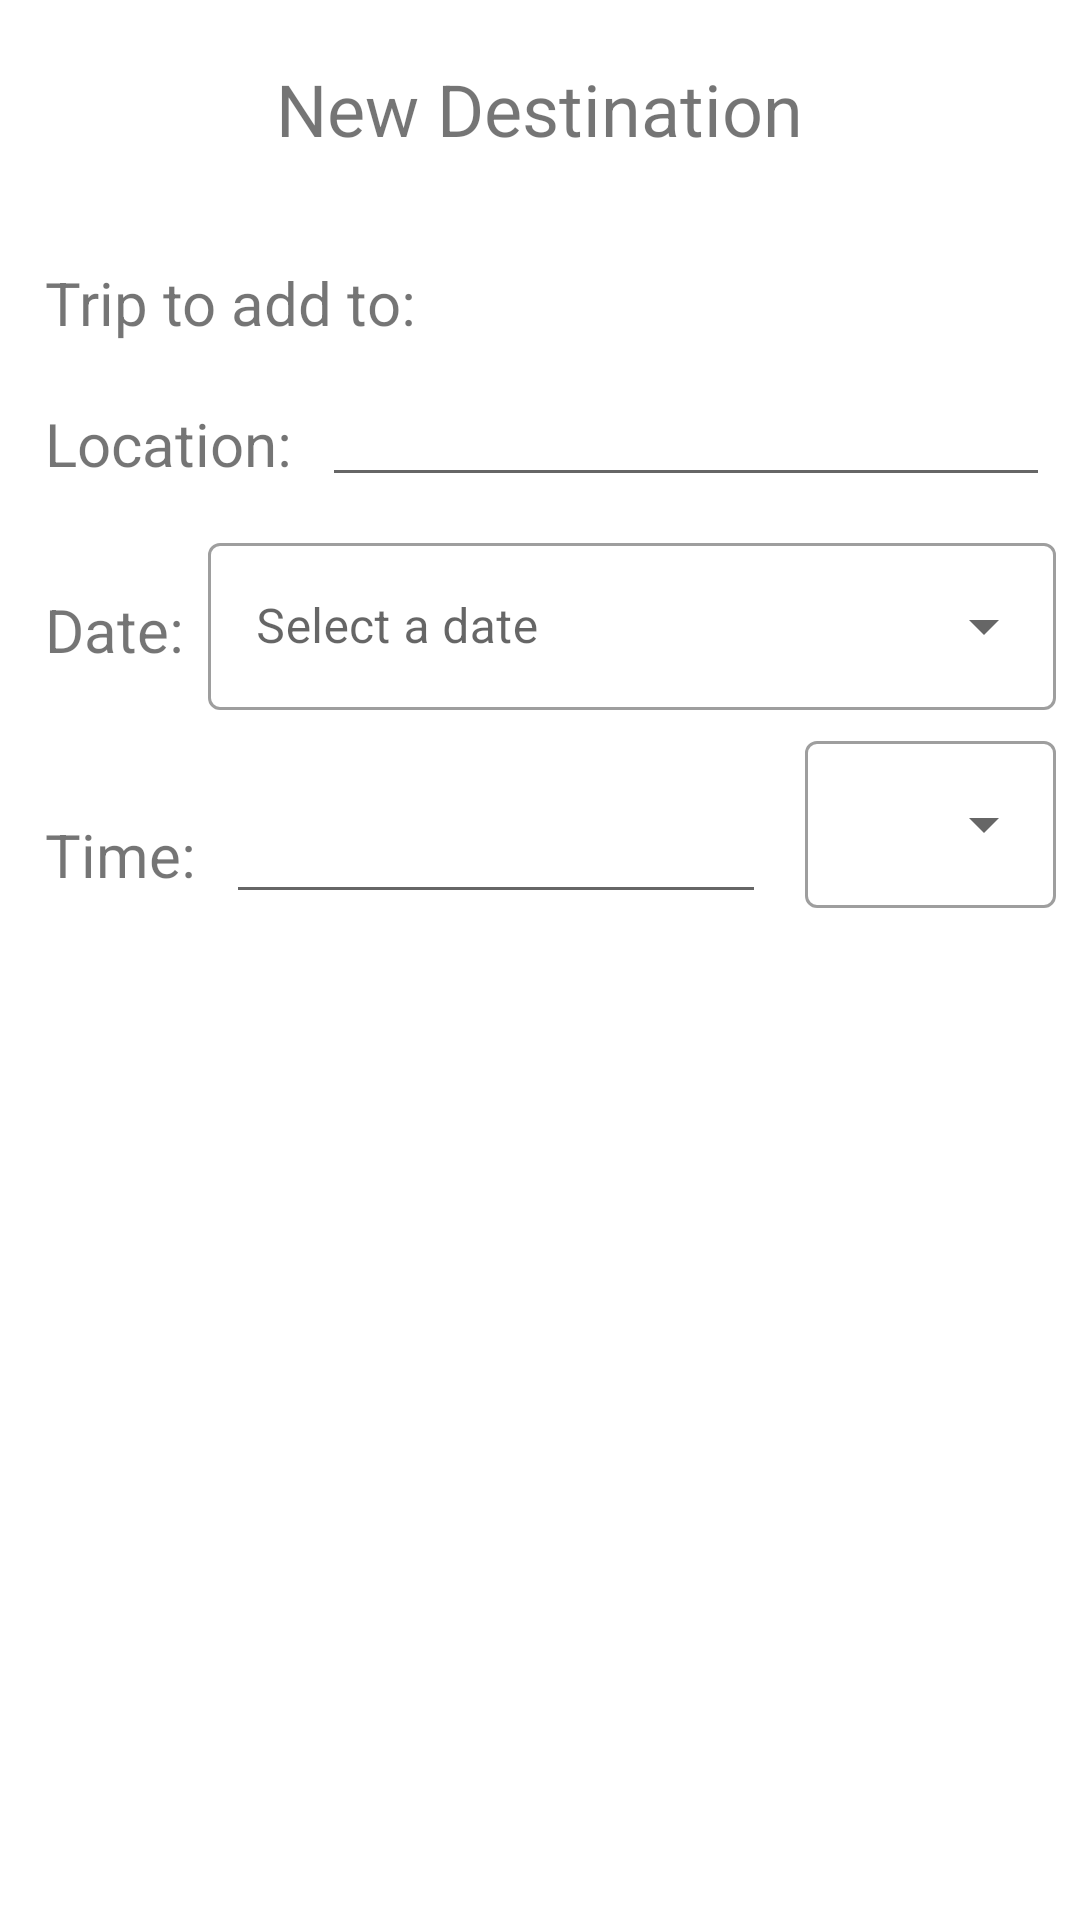

This screen was rendered from an Android layout file. Write that file and the resources it references.
<!-- AndroidManifest.xml: application theme Theme.FBUFinalApp -->
<!-- res/layout/activity_edit_destination.xml -->
<?xml version="1.0" encoding="utf-8"?>
<RelativeLayout xmlns:android="http://schemas.android.com/apk/res/android"
    xmlns:app="http://schemas.android.com/apk/res-auto"
    xmlns:tools="http://schemas.android.com/tools"
    android:layout_width="match_parent"
    android:layout_height="match_parent"
    tools:context=".EditDestinationActivity">

    <TextView
        android:id="@+id/tvTitle"
        android:layout_width="wrap_content"
        android:layout_height="wrap_content"
        android:layout_alignParentTop="true"
        android:layout_centerHorizontal="true"
        android:layout_marginTop="20dp"
        android:text="New Destination"
        android:textSize="24sp" />

    <TextView
        android:id="@+id/tvTrip"
        android:layout_width="wrap_content"
        android:layout_height="wrap_content"
        android:layout_below="@+id/tvTitle"
        android:layout_alignParentStart="true"
        android:layout_marginStart="15dp"
        android:layout_marginTop="35dp"
        android:text="Trip to add to:"
        android:textSize="20sp" />

    <TextView
        android:id="@+id/tvTripName"
        android:layout_width="match_parent"
        android:layout_height="wrap_content"
        android:layout_below="@+id/tvTitle"
        android:layout_marginStart="8dp"
        android:layout_marginTop="35dp"
        android:layout_marginEnd="8dp"
        android:layout_toEndOf="@+id/tvTrip"
        android:textSize="20sp" />

    <TextView
        android:id="@+id/tvLocPrompt"
        android:layout_width="wrap_content"
        android:layout_height="wrap_content"
        android:layout_below="@+id/tvTrip"
        android:layout_alignParentStart="true"
        android:layout_marginStart="15dp"
        android:layout_marginTop="20dp"
        android:text="Location:"
        android:textSize="20sp" />

    <EditText
        android:id="@+id/tvLocation"
        android:layout_width="match_parent"
        android:layout_height="wrap_content"
        android:layout_below="@+id/tvTripName"
        android:layout_marginStart="10dp"
        android:layout_marginTop="10dp"
        android:layout_marginEnd="10dp"
        android:layout_toEndOf="@+id/tvLocPrompt"
        android:ems="10"
        android:inputType="textPersonName" />


    <TextView
        android:id="@+id/tvDatePrompt"
        android:layout_width="wrap_content"
        android:layout_height="wrap_content"
        android:layout_below="@+id/tvLocPrompt"
        android:layout_alignParentStart="true"
        android:layout_marginStart="15dp"
        android:layout_marginTop="35dp"
        android:text="Date:"
        android:textSize="20sp" />

    <com.google.android.material.textfield.TextInputLayout
        android:id="@+id/dateSpinner"
        style="@style/Widget.MaterialComponents.TextInputLayout.OutlinedBox.ExposedDropdownMenu"
        android:layout_width="match_parent"
        android:layout_height="wrap_content"
        android:layout_below="@+id/tvLocation"
        android:layout_marginStart="8dp"
        android:layout_marginTop="10dp"
        android:layout_marginEnd="8dp"
        android:layout_toEndOf="@+id/tvDatePrompt">

        <AutoCompleteTextView
            android:id="@+id/etDateSelect"
            android:layout_width="match_parent"
            android:layout_height="wrap_content"
            android:hint="Select a date"
            android:inputType="none" />

    </com.google.android.material.textfield.TextInputLayout>

    <TextView
        android:id="@+id/tvTimePrompt"
        android:layout_width="wrap_content"
        android:layout_height="wrap_content"
        android:layout_below="@+id/tvDatePrompt"
        android:layout_alignParentStart="true"
        android:layout_marginStart="15dp"
        android:layout_marginTop="48dp"
        android:text="Time:"
        android:textSize="20sp" />

    <EditText
        android:id="@+id/etTime"
        android:layout_width="180dp"
        android:layout_height="wrap_content"
        android:layout_below="@+id/tvDatePrompt"
        android:layout_marginStart="10dp"
        android:layout_marginTop="40dp"
        android:layout_marginEnd="10dp"
        android:layout_toEndOf="@+id/tvTimePrompt"
        android:ems="10"
        android:inputType="time" />

    <com.google.android.material.textfield.TextInputLayout
        android:id="@+id/timeSpinner"
        style="@style/Widget.MaterialComponents.TextInputLayout.OutlinedBox.ExposedDropdownMenu"
        android:layout_width="match_parent"
        android:layout_height="wrap_content"
        android:layout_below="@+id/dateSpinner"
        android:layout_marginStart="3dp"
        android:layout_marginTop="5dp"
        android:layout_marginEnd="8dp"
        android:layout_toEndOf="@+id/etTime">

        <AutoCompleteTextView
            android:id="@+id/etTimeSelect"
            android:layout_width="match_parent"
            android:layout_height="wrap_content"
            android:inputType="none" />

    </com.google.android.material.textfield.TextInputLayout>

    <Button
        android:id="@+id/btFinish"
        android:layout_width="wrap_content"
        android:layout_height="wrap_content"
        android:layout_below="@+id/etTime"
        android:layout_alignParentBottom="false"
        android:layout_centerHorizontal="true"
        android:layout_marginTop="350dp"
        android:text="Save Trip" />
</RelativeLayout>
<!-- resources referenced by this layout -->
<resources>
  <style name="Theme.FBUFinalApp" parent="Theme.MaterialComponents.Light.DarkActionBar">
          
          <item name="colorPrimary">#847059</item>
          <item name="colorPrimaryVariant">#BB9B76</item>
          <item name="colorOnPrimary">@color/white</item>
          
          <item name="colorSecondary">@color/teal_200</item>
          <item name="colorSecondaryVariant">@color/teal_700</item>
          <item name="colorOnSecondary">@color/black</item>
          
          <item name="android:statusBarColor" tools:targetApi="l">?attr/colorPrimary</item>
          
      </style>
  <color name="white">#FFFFFFFF</color>
  <color name="teal_200">#FF03DAC5</color>
  <color name="teal_700">#FF018786</color>
  <color name="black">#FF000000</color>
</resources>
